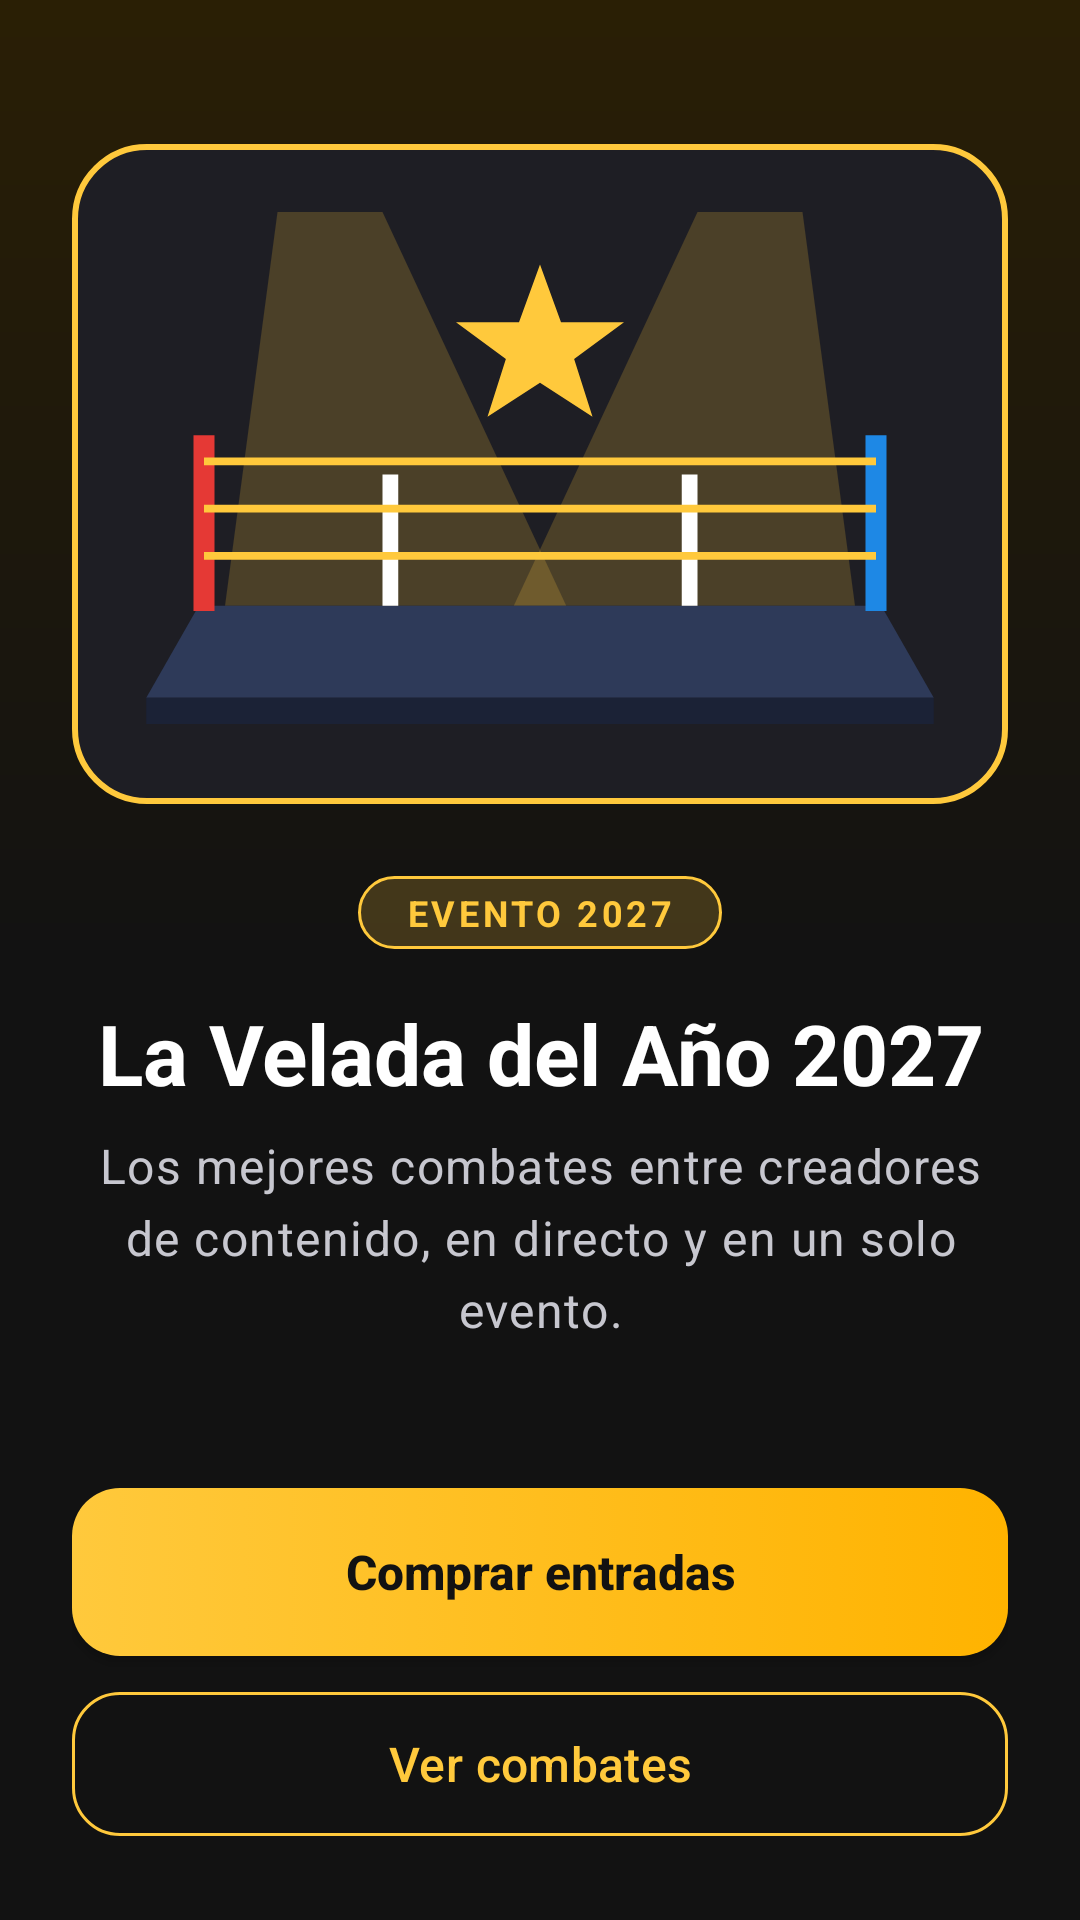

The Android layout XML behind this screen, and the referenced resources:
<!-- AndroidManifest.xml: application theme Theme.Sprint3 -->
<!-- res/layout/activity_home.xml -->
<?xml version="1.0" encoding="utf-8"?>
<ScrollView xmlns:android="http://schemas.android.com/apk/res/android"
    xmlns:app="http://schemas.android.com/apk/res-auto"
    xmlns:tools="http://schemas.android.com/tools"
    android:layout_width="match_parent"
    android:layout_height="match_parent"
    android:background="@drawable/bg_home_gradient"
    android:fillViewport="true"
    android:fitsSystemWindows="true"
    tools:context=".HomeActivity">

    <LinearLayout
        android:layout_width="match_parent"
        android:layout_height="wrap_content"
        android:gravity="center_horizontal"
        android:orientation="vertical"
        android:padding="@dimen/space_l">

        
        <ImageView
            android:id="@+id/ivHero"
            android:layout_width="match_parent"
            android:layout_height="220dp"
            android:layout_marginTop="@dimen/space_l"
            android:background="@drawable/bg_image_frame"
            android:contentDescription="@string/home_image_desc"
            android:padding="@dimen/space_m"
            android:scaleType="fitCenter"
            android:src="@drawable/img_ring" />

        
        <TextView
            android:id="@+id/tvBadge"
            android:layout_width="wrap_content"
            android:layout_height="wrap_content"
            android:layout_marginTop="@dimen/space_l"
            android:background="@drawable/bg_badge"
            android:letterSpacing="0.1"
            android:paddingHorizontal="@dimen/space_m"
            android:paddingVertical="@dimen/space_xs"
            android:text="@string/home_badge"
            android:textColor="@color/velada_gold"
            android:textSize="12sp"
            android:textStyle="bold" />

        
        <TextView
            android:id="@+id/tvTitle"
            style="@style/Velada.Title"
            android:layout_width="match_parent"
            android:layout_height="wrap_content"
            android:layout_marginTop="@dimen/space_m"
            android:gravity="center"
            android:text="@string/home_title" />

        
        <TextView
            android:id="@+id/tvSubtitle"
            style="@style/Velada.Subtitle"
            android:layout_width="match_parent"
            android:layout_height="wrap_content"
            android:layout_marginTop="@dimen/space_s"
            android:gravity="center"
            android:text="@string/home_subtitle" />

        
        <Space
            android:layout_width="match_parent"
            android:layout_height="0dp"
            android:layout_weight="1"
            android:minHeight="@dimen/space_xl" />

        
        <Button
            android:id="@+id/btnTickets"
            android:layout_width="match_parent"
            android:layout_height="wrap_content"
            android:background="@drawable/bg_button_primary"
            android:minHeight="@dimen/touch_target"
            android:text="@string/home_btn_tickets"
            android:textAllCaps="false"
            android:textColor="@color/text_on_gold"
            android:textSize="@dimen/text_button"
            android:textStyle="bold"
            app:backgroundTint="@null" />

        
        <com.google.android.material.button.MaterialButton
            android:id="@+id/btnDetail"
            style="@style/Widget.Material3.Button.OutlinedButton"
            android:layout_width="match_parent"
            android:layout_height="wrap_content"
            android:layout_marginTop="@dimen/space_s"
            android:minHeight="@dimen/touch_target"
            android:text="@string/home_btn_detail"
            android:textColor="@color/velada_gold"
            android:textSize="@dimen/text_button"
            app:cornerRadius="@dimen/corner_m"
            app:strokeColor="@color/velada_gold" />

    </LinearLayout>
</ScrollView>
<!-- resources referenced by this layout -->
<resources>
  <color name="text_on_gold">#FF121212</color>
  <color name="velada_gold">#FFFFC93C</color>
  <dimen name="corner_m">16dp</dimen>
  <dimen name="space_l">24dp</dimen>
  <dimen name="space_m">16dp</dimen>
  <dimen name="space_s">8dp</dimen>
  <dimen name="space_xl">32dp</dimen>
  <dimen name="space_xs">4dp</dimen>
  <dimen name="text_button">16sp</dimen>
  <dimen name="touch_target">56dp</dimen>
  <!-- drawable bg_badge (drawable) -->
  <?xml version="1.0" encoding="utf-8"?>
  <shape xmlns:android="http://schemas.android.com/apk/res/android"
      android:shape="rectangle">
      <solid android:color="#33FFC93C" />
      <corners android:radius="100dp" />
      <stroke
          android:width="1dp"
          android:color="@color/velada_gold" />
  </shape>
  <!-- drawable bg_home_gradient (drawable) -->
  <?xml version="1.0" encoding="utf-8"?>
  <shape xmlns:android="http://schemas.android.com/apk/res/android"
      android:shape="rectangle">
      <gradient
          android:angle="270"
          android:startColor="#FF2A1F05"
          android:centerColor="@color/velada_bg"
          android:endColor="@color/velada_bg" />
  </shape>
  <!-- drawable bg_image_frame (drawable) -->
  <?xml version="1.0" encoding="utf-8"?>
  <shape xmlns:android="http://schemas.android.com/apk/res/android"
      android:shape="rectangle">
      <solid android:color="@color/velada_surface" />
      <corners android:radius="@dimen/corner_l" />
      <stroke
          android:width="2dp"
          android:color="@color/velada_gold" />
  </shape>
  <string name="home_badge">EVENTO 2027</string>
  <string name="home_btn_detail">Ver combates</string>
  <string name="home_btn_tickets">Comprar entradas</string>
  <string name="home_image_desc">Ilustración de un ring de boxeo iluminado por focos</string>
  <string name="home_subtitle">Los mejores combates entre creadores de contenido, en directo y en un solo evento.</string>
  <string name="home_title">La Velada del Año 2027</string>
  <style name="Velada.Subtitle" parent="TextAppearance.Material3.BodyLarge">
          <item name="android:textSize">@dimen/text_subtitle</item>
          <item name="android:textColor">@color/text_secondary</item>
          <item name="android:lineSpacingMultiplier">1.2</item>
      </style>
  <style name="Velada.Title" parent="TextAppearance.Material3.HeadlineMedium">
          <item name="android:textSize">@dimen/text_title</item>
          <item name="android:textStyle">bold</item>
          <item name="android:textColor">@color/text_primary</item>
      </style>
  <style name="Theme.Sprint3" parent="Theme.Material3.Dark.NoActionBar">
          <item name="colorPrimary">@color/velada_gold</item>
          <item name="colorOnPrimary">@color/text_on_gold</item>
          <item name="colorSecondary">@color/velada_gold_dark</item>
          <item name="android:colorBackground">@color/velada_bg</item>
          <item name="colorSurface">@color/velada_surface</item>
          <item name="android:statusBarColor">@color/velada_bg</item>
          <item name="android:navigationBarColor">@color/velada_bg</item>
      </style>
  <color name="velada_gold_dark">#FFC79100</color>
  <color name="velada_bg">#FF121212</color>
  <color name="velada_surface">#FF1E1E24</color>
  <dimen name="corner_l">24dp</dimen>
  <dimen name="text_subtitle">16sp</dimen>
  <color name="text_secondary">#FFC7C7CF</color>
  <dimen name="text_title">28sp</dimen>
  <color name="text_primary">#FFFFFFFF</color>
</resources>
